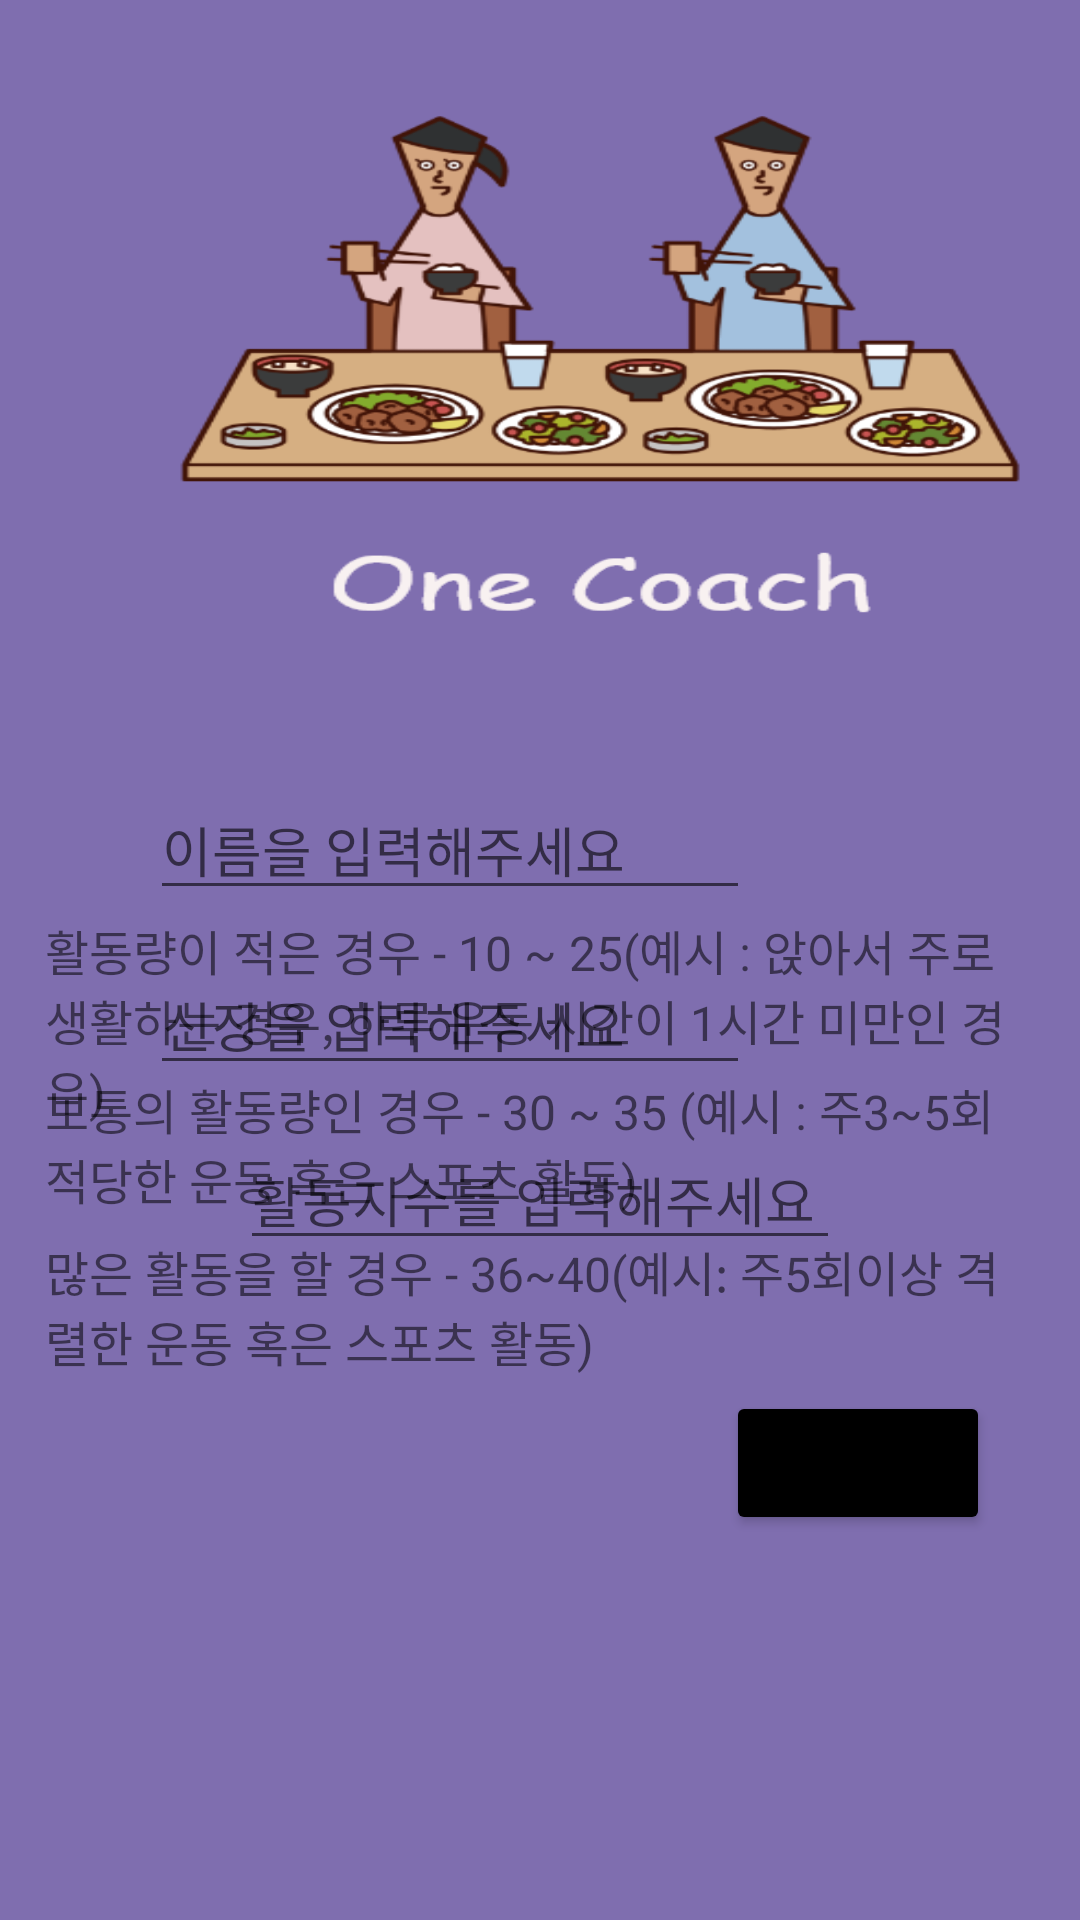

Layout XML and referenced resources for this Android screen:
<!-- AndroidManifest.xml: application theme Theme.OneCouch_Activitiy1 -->
<!-- res/layout/activity_main.xml -->
<?xml version="1.0" encoding="utf-8"?>
<ScrollView
    xmlns:android="http://schemas.android.com/apk/res/android"
    xmlns:app="http://schemas.android.com/apk/res-auto"
    xmlns:tools="http://schemas.android.com/tools"
    android:layout_width="match_parent"
    android:layout_height="match_parent"
    tools:context=".OneCouch_Activity1"
    android:fillViewport="true"

    >
    <androidx.constraintlayout.widget.ConstraintLayout
        android:layout_width="match_parent"
        android:layout_height="match_parent"
        android:background="#7F6EAF">

        <ImageView
            android:id="@+id/tev_id"
            android:layout_width="300dp"
            android:layout_height="180dp"
            android:layout_marginStart="50dp"
            android:layout_marginLeft="50dp"
            app:layout_constraintTop_toTopOf="parent"
            android:layout_marginTop="30dp"
            app:layout_constraintStart_toStartOf="parent"
            app:layout_constraintBottom_toTopOf="@id/et1_name"
            android:layout_marginBottom="10dp"
            android:background="@drawable/pic1"
            />


        <EditText
            android:id="@+id/et1_name"
            android:layout_width="200dp"
            android:layout_height="wrap_content"
            android:layout_marginStart="30dp"
            android:layout_marginLeft="50dp"
            android:layout_marginTop="50dp"
            android:hint="이름을 입력해주세요"
            app:layout_constraintStart_toStartOf="parent"
            app:layout_constraintTop_toBottomOf="@+id/tev_id" />

        <EditText
            android:id="@+id/et2_tall"
            android:layout_width="200dp"
            android:layout_height="wrap_content"
            android:layout_marginStart="30dp"
            android:layout_marginLeft="50dp"
            android:layout_marginTop="15dp"
            android:hint="신장을 입력해주세요"
            app:layout_constraintStart_toStartOf="parent"
            app:layout_constraintTop_toBottomOf="@id/et1_name" />

        <EditText
            android:id="@+id/et3_act"
            android:layout_width="200dp"
            android:layout_height="wrap_content"
            android:layout_marginStart="30dp"
            android:layout_marginLeft="80dp"
            android:layout_marginTop="15dp"
            android:hint="활동지수를 입력해주세요"
            app:layout_constraintStart_toStartOf="parent"
            app:layout_constraintTop_toBottomOf="@id/et2_tall" />

        <ImageButton
            android:id="@+id/btn1_id"
            android:background="@drawable/change_button"
            android:layout_width="wrap_content"
            android:layout_height="wrap_content"
            android:layout_marginStart="120dp"
            android:layout_marginLeft="25dp"
            android:layout_marginTop="50dp"
            app:layout_constraintEnd_toEndOf="parent"
            app:layout_constraintStart_toStartOf="@id/et1_name"
            app:layout_constraintTop_toBottomOf="@id/tev_id" />

        <ImageButton
            android:id="@+id/btn2_id"
            android:background="@drawable/change_button"
            android:layout_width="wrap_content"
            android:layout_height="wrap_content"
            android:layout_marginStart="120dp"
            android:layout_marginLeft="25dp"
            android:layout_marginTop="15dp"
            app:layout_constraintEnd_toEndOf="parent"
            app:layout_constraintStart_toStartOf="@id/et2_tall"
            app:layout_constraintTop_toBottomOf="@id/btn1_id" />

        <ImageButton
            android:id="@+id/btn3_id"
            android:background="@drawable/change_button"
            android:layout_width="wrap_content"
            android:layout_height="wrap_content"
            android:layout_marginStart="120dp"
            android:layout_marginLeft="25dp"
            android:layout_marginTop="15dp"
            app:layout_constraintEnd_toEndOf="parent"
            app:layout_constraintStart_toStartOf="@id/et3_act"
            app:layout_constraintTop_toBottomOf="@id/btn2_id" />

        <Button
            android:id="@+id/next_id"
            android:layout_width="wrap_content"
            android:layout_height="wrap_content"
            app:layout_constraintEnd_toEndOf="parent"
            app:layout_constraintTop_toBottomOf="@id/id_3"
            android:layout_marginTop="5dp"
            android:layout_marginEnd="30dp"
            android:layout_marginRight="30dp"
            android:backgroundTint="@color/black"
            android:text="다음"

            />

        <TextView
            android:layout_width="match_parent"
            android:layout_height="wrap_content"
            app:layout_constraintEnd_toEndOf="parent"
            app:layout_constraintStart_toStartOf="parent"
            android:layout_marginEnd="15dp"
            android:layout_marginStart="15dp"
            android:layout_marginLeft="15dp"
            app:layout_constraintTop_toBottomOf="@+id/btn3_id"
            android:layout_marginTop="15dp"
            android:textSize="16dp"
            android:text="활동량이 적은 경우 - 10 ~ 25(예시 : 앉아서 주로 생활하는 경우, 하루 운동 시간이 1시간 미만인 경우)" />

        <TextView
            android:layout_width="match_parent"
            android:layout_height="wrap_content"
            app:layout_constraintEnd_toEndOf="parent"
            app:layout_constraintStart_toStartOf="parent"
            app:layout_constraintTop_toBottomOf="@+id/btn3_id"
            android:layout_marginTop="68dp"
            android:layout_marginStart="15dp"
            android:layout_marginLeft="15dp"
            android:layout_marginEnd="15dp"
            android:textSize="16dp"
            android:text="보통의 활동량인 경우 - 30 ~ 35 (예시 : 주3~5회 적당한 운동 혹은 스포츠 활동)"
            />

        <TextView
            android:id="@+id/id_3"
            android:layout_width="match_parent"
            android:layout_height="wrap_content"
            app:layout_constraintEnd_toEndOf="parent"
            app:layout_constraintStart_toStartOf="parent"
            app:layout_constraintTop_toBottomOf="@+id/btn3_id"
            android:layout_marginEnd="15dp"
            android:layout_marginTop="122dp"
            android:layout_marginStart="15dp"
            android:layout_marginLeft="15dp"
            android:textSize="16dp"
            android:text="많은 활동을 할 경우 - 36~40(예시: 주5회이상 격렬한 운동 혹은 스포츠 활동)"

            />
    </androidx.constraintlayout.widget.ConstraintLayout>

</ScrollView>
<!-- resources referenced by this layout -->
<resources>
  <!-- drawable change_button (drawable) -->
  <?xml version="1.0" encoding="utf-8"?>
  <selector xmlns:android="http://schemas.android.com/apk/res/android">
      <item android:state_pressed="true" android:drawable="@drawable/done_box"/>
      <item android:state_focused="true" android:drawable="@drawable/done_box"/>
      <item android:drawable="@drawable/check_box"/>
  </selector>
  <!-- drawable pic1: png bitmap (drawable, 66341 bytes) -->
  <style name="Theme.OneCouch_Activitiy1" parent="Theme.MaterialComponents.DayNight.DarkActionBar">
          
          <item name="colorPrimary">@color/purple_500</item>
          <item name="colorPrimaryVariant">@color/purple_700</item>
          <item name="colorOnPrimary">@color/white</item>
          
          <item name="colorSecondary">@color/teal_200</item>
          <item name="colorSecondaryVariant">@color/teal_700</item>
          <item name="colorOnSecondary">@color/black</item>
          
          <item name="android:statusBarColor" tools:targetApi="l">?attr/colorPrimaryVariant</item>
          
      </style>
  <!-- not gathered from this repository: default colours our renderer supplied (Android Studio template values) -->
  <color name="purple_500">#FF6200EE</color>
  <color name="purple_700">#FF3700B3</color>
  <color name="teal_200">#FF03DAC5</color>
  <color name="teal_700">#FF018786</color>
  <color name="black">#FF000000</color>
  <color name="white">#FFFFFFFF</color>
</resources>
